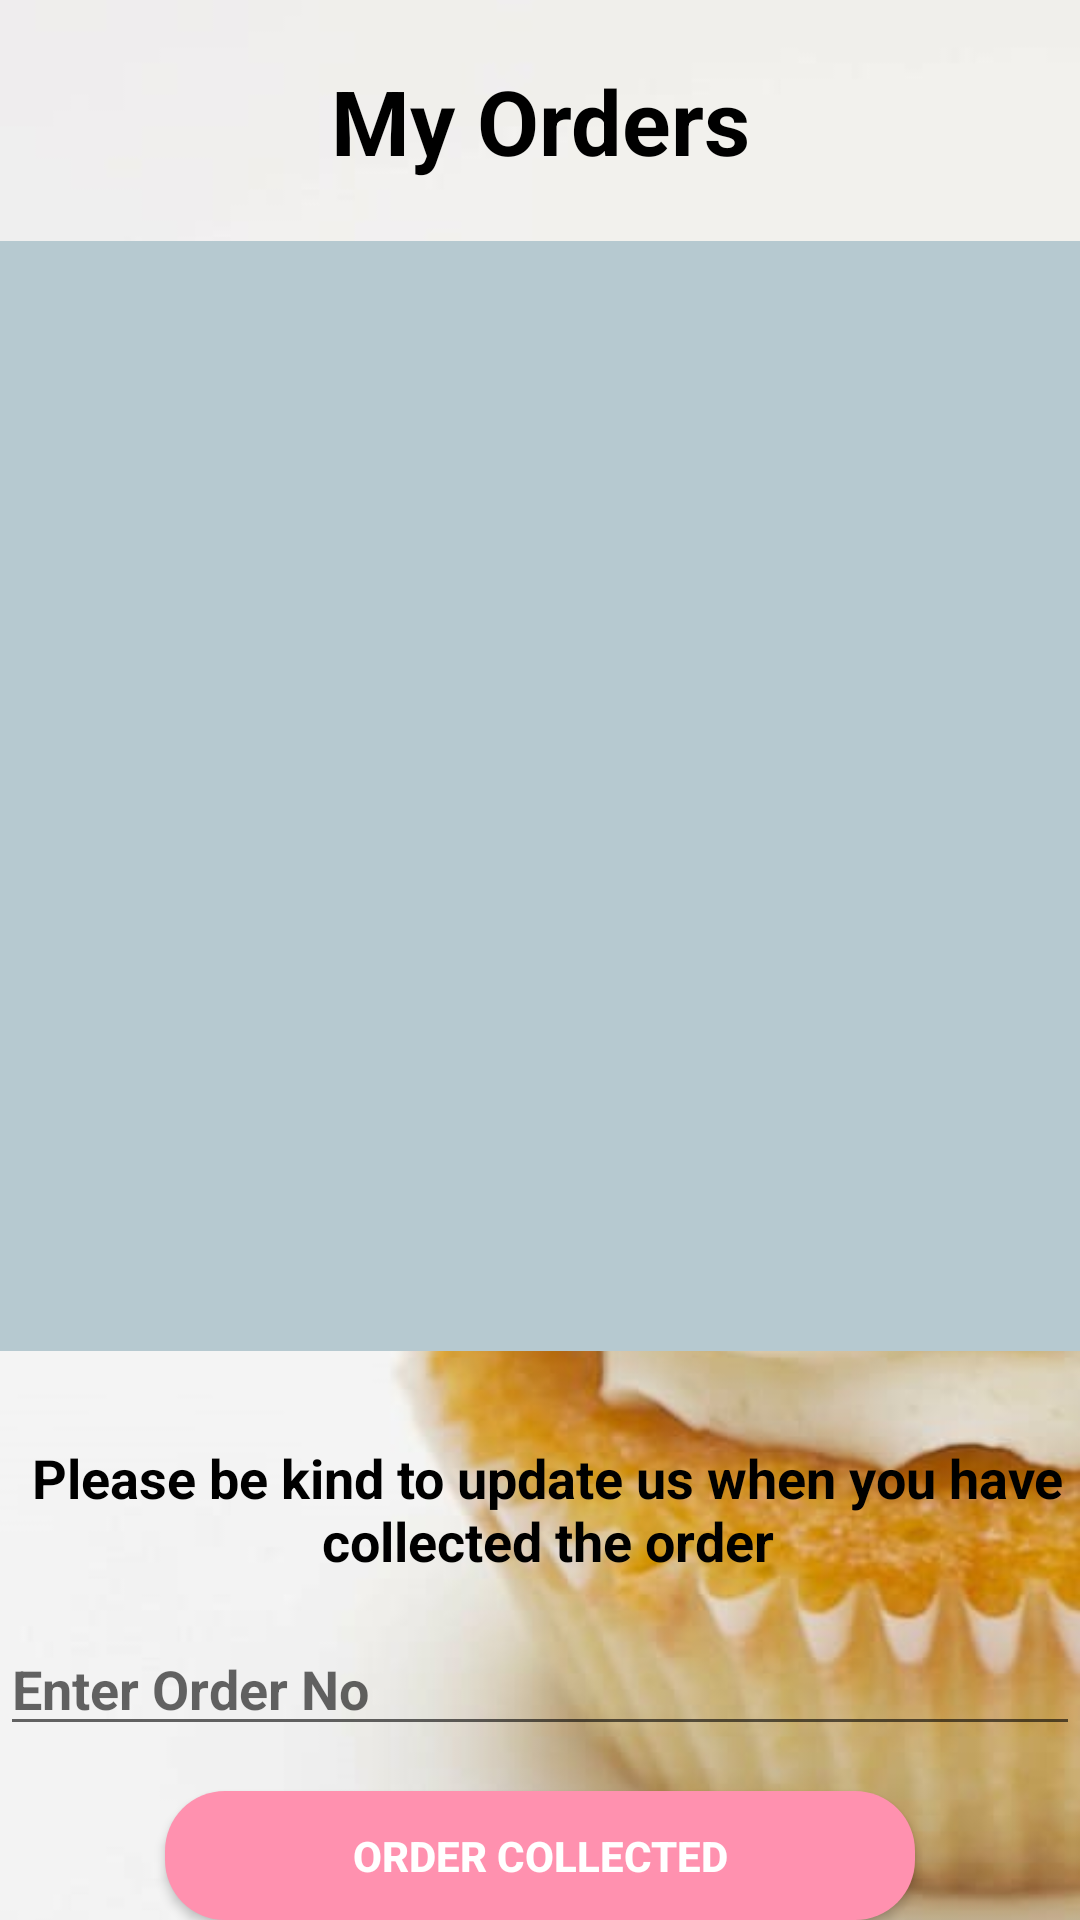

The Android layout XML behind this screen, and the referenced resources:
<!-- AndroidManifest.xml: application theme Theme.App1 -->
<!-- res/layout/activity_member_order.xml -->
<?xml version="1.0" encoding="utf-8"?>
<androidx.constraintlayout.widget.ConstraintLayout xmlns:android="http://schemas.android.com/apk/res/android"
    xmlns:app="http://schemas.android.com/apk/res-auto"
    xmlns:tools="http://schemas.android.com/tools"
    android:layout_width="match_parent"
    android:layout_height="match_parent"
    tools:context=".Activity.MemberMyOrdersActivity"
    android:background="@drawable/bg">
    <RelativeLayout
        android:layout_width="match_parent"
        android:layout_height="match_parent">
    <ImageView
        android:layout_marginTop="10dp"
        android:layout_marginLeft="5dp"
        android:id="@+id/back_myOrders"
        android:layout_width="wrap_content"
        android:layout_height="wrap_content"
        android:background="@drawable/backbutton"
        />

    <LinearLayout
        android:layout_width="match_parent"
        android:layout_height="match_parent"
        android:orientation="vertical">
        <TextView
            android:id="@+id/orderHeader"
            android:textSize="30dp"
            android:textStyle="bold"
            android:layout_width="match_parent"
            android:layout_height="wrap_content"
            android:text="My Orders"
            android:paddingTop="20dp"
            android:textAlignment="center"
            android:textAppearance="@color/black"
            tools:ignore="MissingConstraints" />
        <ScrollView
            android:id="@+id/scrollView"
            android:layout_marginTop="20dp"
            android:layout_width="match_parent"
            android:layout_height="370dp"
            app:layout_constraintTop_toTopOf="parent"
            android:background="@color/data_background_color">

            <TableLayout
                android:id="@+id/MyOrdersTable"
                android:layout_width="match_parent"
                android:layout_height="wrap_content">
            </TableLayout>

        </ScrollView>
        <TextView
            android:id="@+id/updateOrderText"
            app:layout_constraintTop_toBottomOf="@+id/scrollView"
            android:layout_marginTop="30dp"
            android:layout_marginLeft="5dp"
            android:textSize="18dp"
            android:textStyle="bold"
            android:layout_width="match_parent"
            android:layout_height="wrap_content"
            android:textAppearance="@color/black"
            android:textAlignment="center"
            tools:ignore="MissingConstraints"
            android:text="Please be kind to update us when you have collected the order" />
        <EditText
            android:id="@+id/txt_order_collected"
            android:layout_width="match_parent"
            android:layout_height="wrap_content"
            android:ems="10"
            android:inputType="text"
            android:hint="Enter Order No"
            android:layout_marginTop="15dp"
            android:textStyle="bold" />
        <Button
            android:id="@+id/btn_order_collected"
            android:layout_width="250dp"
            android:layout_height="wrap_content"
            android:text="Order Collected"
            android:textColor="@color/white"
            android:layout_gravity="center"
            android:textStyle="bold"
            android:layout_marginTop="15dp"
            android:background="@drawable/submit_button"
            ></Button>

    </LinearLayout>
    </RelativeLayout>
</androidx.constraintlayout.widget.ConstraintLayout>
<!-- resources referenced by this layout -->
<resources>
  <color name="black">#FF000000</color>
  <color name="data_background_color">#b6c9d0</color>
  <color name="white">#FFFFFFFF</color>
  <!-- drawable bg: jpg bitmap (drawable, 28916 bytes) -->
  <!-- drawable submit_button (drawable) -->
  <?xml version="1.0" encoding="utf-8"?>
  <shape xmlns:android="http://schemas.android.com/apk/res/android">
      <solid android:color="#FF91AF"/>
      <corners android:radius="20dp"/>
  </shape>
  <style name="Theme.App1" parent="Theme.AppCompat.Light.NoActionBar">
          
          <item name="colorPrimary">@color/purple_500</item>
          <item name="colorPrimaryVariant">@color/purple_700</item>
          <item name="colorOnPrimary">@color/white</item>
          
          <item name="colorSecondary">@color/teal_200</item>
          <item name="colorSecondaryVariant">@color/teal_700</item>
          <item name="colorOnSecondary">@color/black</item>
          
          <item name="android:statusBarColor">?attr/colorPrimaryVariant</item>
          
      </style>
  <color name="purple_500">#FF6200EE</color>
  <color name="purple_700">#FF3700B3</color>
  <color name="teal_200">#FF03DAC5</color>
  <color name="teal_700">#FF018786</color>
</resources>
